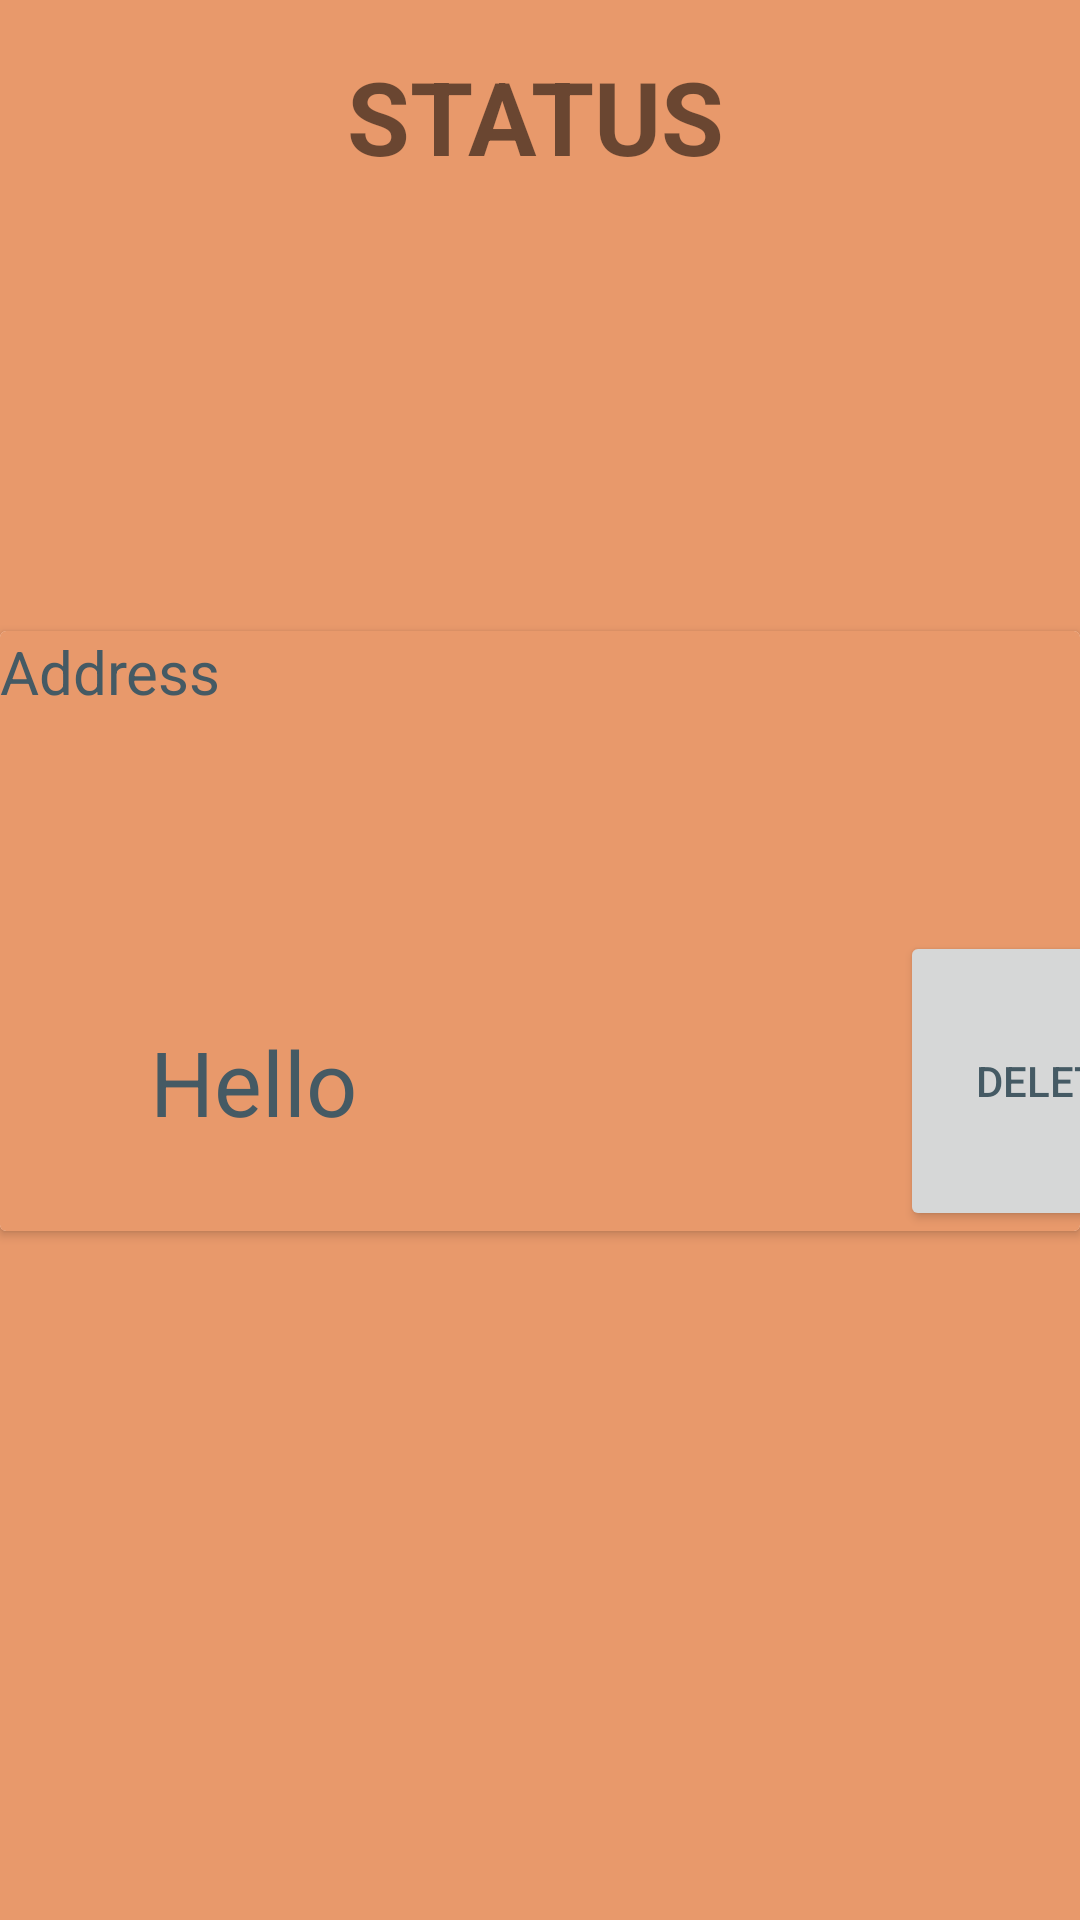

Write the Android layout XML for this screen, with the resource values it uses.
<!-- AndroidManifest.xml: application theme Theme.SharedMeal -->
<!-- res/layout/donor_status.xml -->
<?xml version="1.0" encoding="utf-8"?>
<androidx.constraintlayout.widget.ConstraintLayout xmlns:android="http://schemas.android.com/apk/res/android"
    xmlns:app="http://schemas.android.com/apk/res-auto"
    xmlns:tools="http://schemas.android.com/tools"
    android:layout_width="match_parent"
    android:layout_height="match_parent"
    tools:context=".Donor.StatusActivity">

    <TextView
        android:id="@+id/textView2"
        android:layout_width="129dp"
        android:layout_height="45dp"
        android:layout_marginTop="16dp"
        android:text="STATUS"
        android:textAlignment="textStart"
        android:textSize="34sp"
        android:textStyle="bold"
        app:layout_constraintEnd_toEndOf="parent"
        app:layout_constraintStart_toStartOf="parent"
        app:layout_constraintTop_toTopOf="parent" />

    <LinearLayout
        android:layout_width="match_parent"
        android:layout_height="wrap_content"
        android:orientation="vertical"
        app:layout_constraintBottom_toBottomOf="parent"
        app:layout_constraintTop_toBottomOf="@+id/textView2"
        app:layout_constraintVertical_bias="0.356"
        tools:layout_editor_absoluteX="0dp">

        <androidx.cardview.widget.CardView
            android:layout_width="match_parent"
            android:layout_height="200dp"
            android:layout_marginVertical="50dp">

            <TextView
                android:id="@+id/addressText"
                android:layout_width="match_parent"
                android:layout_height="match_parent"
                android:text="Address"
                android:textColor="@color/text"
                android:textSize="20sp" />

            <TextView
                android:id="@+id/approvedText"
                android:layout_width="250dp"
                android:layout_height="54dp"
                android:layout_marginHorizontal="50dp"
                android:layout_marginVertical="130dp"
                android:text="Hello"
                android:textColor="@color/text"
                android:textSize="30sp" />

            <Button
                android:id="@+id/deleteButton"
                android:layout_width="100dp"
                android:layout_height="100dp"
                android:layout_marginHorizontal="300dp"
                android:layout_marginVertical="100sp"
                android:onClick="DeleteDonation"
                android:text="Delete"
                android:textColor="@color/text" />
        </androidx.cardview.widget.CardView>
    </LinearLayout>

</androidx.constraintlayout.widget.ConstraintLayout>
<!-- resources referenced by this layout -->
<resources>
  <color name="text">#455A64</color>
  <style name="Theme.SharedMeal" parent="Theme.MaterialComponents.DayNight.NoActionBar">
          
          <item name="colorPrimary">@color/lightgreen</item>
          <item name="colorPrimaryVariant">@color/lightgreen</item>
          <item name="colorOnPrimary">@color/lightgreen</item>
          
          <item name="colorSecondary">@color/lightpink</item>
          <item name="colorSecondaryVariant">@color/lightpink</item>
          <item name="colorOnSecondary">@color/lightpink</item>
          
          <item name="android:statusBarColor" tools:targetApi="l">?attr/color</item>
          <item name="android:background">@color/lightwhitewithblue</item>
      </style>
  <color name="lightgreen">#A3D9D9</color>
  <color name="lightpink">#F2AEC7</color>
  <color name="lightwhitewithblue">#E8996B</color>
</resources>
